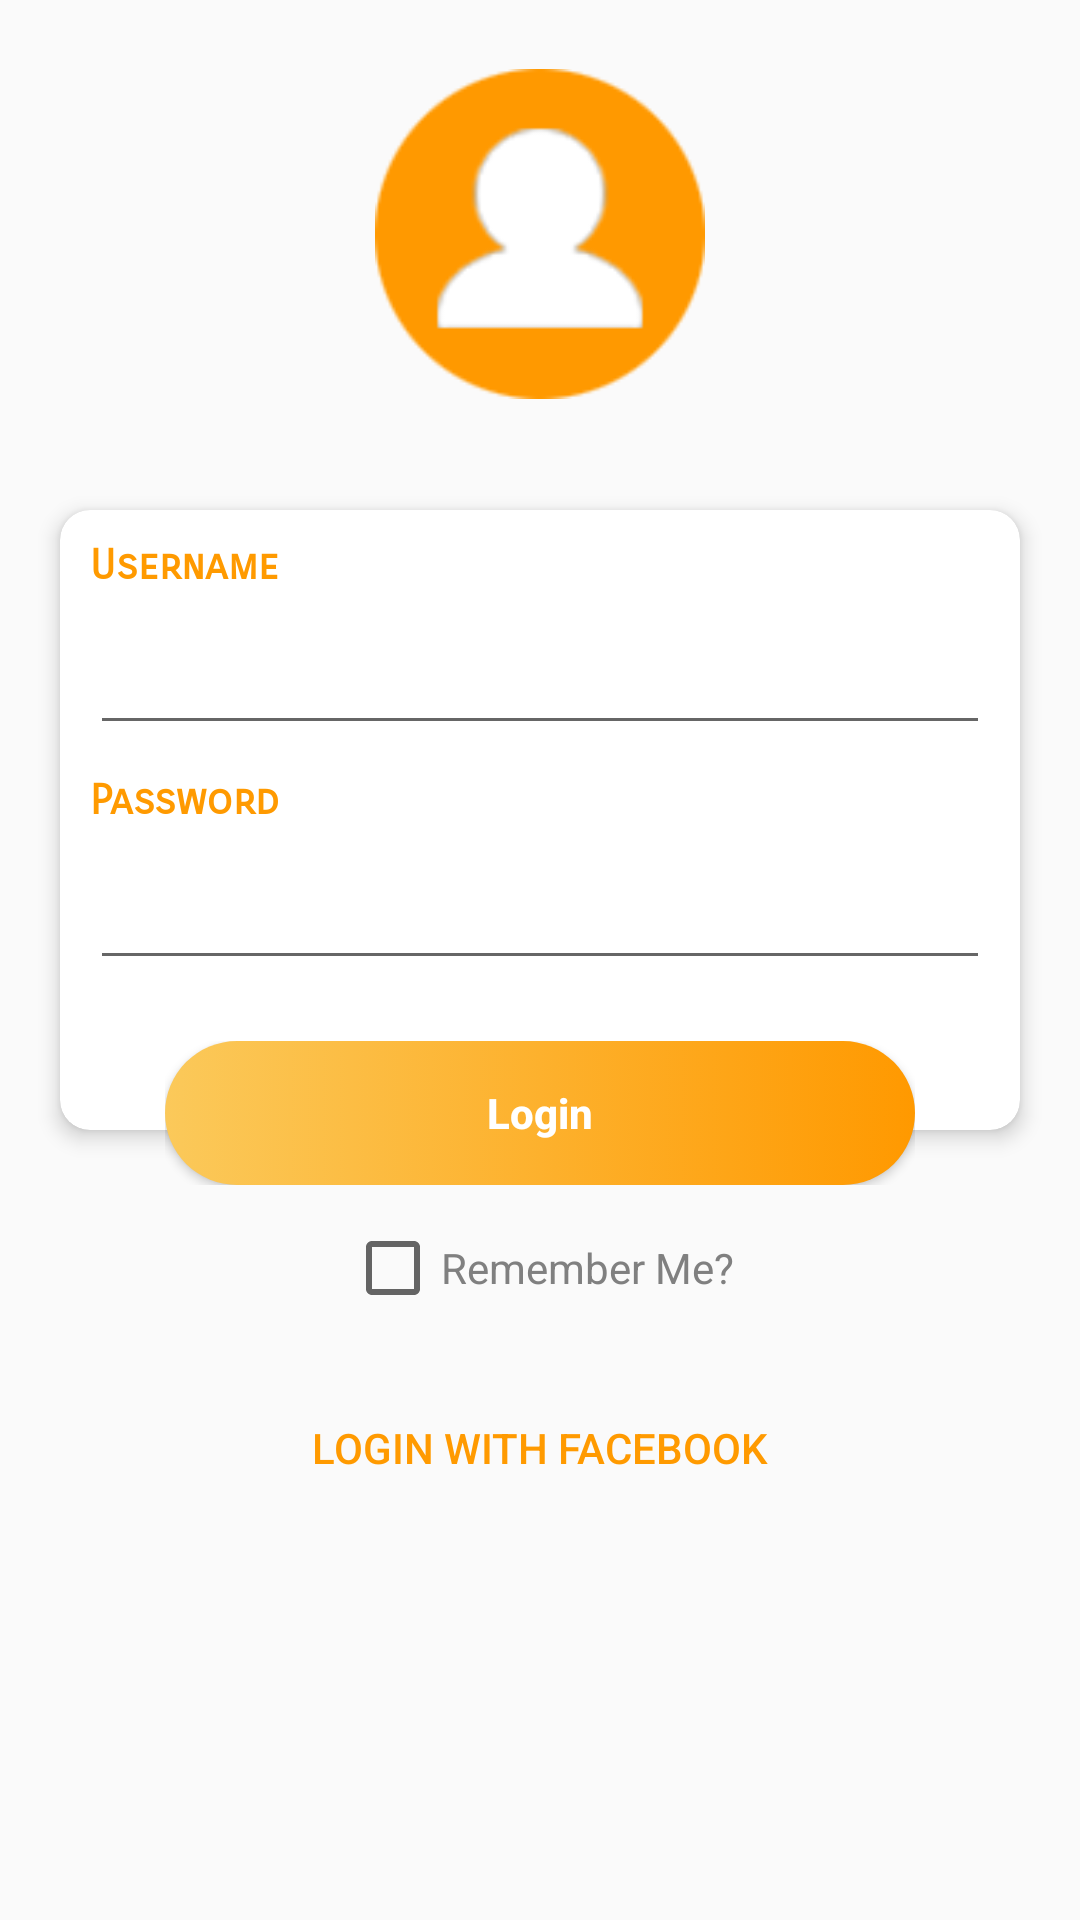

Android layout source for this screen:
<!-- AndroidManifest.xml: application theme AppTheme -->
<!-- res/layout/activity_login.xml -->
<?xml version="1.0" encoding="utf-8"?>
<RelativeLayout xmlns:android="http://schemas.android.com/apk/res/android"
    xmlns:app="http://schemas.android.com/apk/res-auto"
    xmlns:tools="http://schemas.android.com/tools"
    android:layout_width="match_parent"
    android:layout_height="match_parent"
    tools:context=".LoginActivity">

    <android.support.v7.widget.Toolbar
        android:id="@+id/bgHeader"
        android:layout_width="match_parent"
        android:layout_height="150dp"
        android:elevation="5dp" />

    <ImageView
        android:layout_width="match_parent"
        android:layout_height="110dp"
        android:layout_alignParentStart="true"
        android:layout_alignParentTop="true"
        android:layout_marginTop="23dp"
        android:src="@drawable/loginicon" />

    <ScrollView
        android:id="@+id/sv"
        android:layout_width="match_parent"
        android:layout_height="match_parent"
        android:layout_below="@+id/bgHeader">

        <RelativeLayout
            android:layout_width="match_parent"
            android:layout_height="match_parent">

            <android.support.v7.widget.CardView
                android:id="@+id/cv"
                android:layout_width="match_parent"
                android:layout_height="match_parent"
                android:layout_margin="20dp"
                app:cardCornerRadius="10dp"
                app:cardElevation="4dp">

                <LinearLayout
                    android:layout_width="match_parent"
                    android:layout_height="wrap_content"
                    android:orientation="vertical"
                    android:paddingBottom="50dp"
                    android:focusable="true"
                    android:focusableInTouchMode="true">
                    <requestFocus />

                    <TextView
                        android:layout_width="wrap_content"
                        android:layout_height="wrap_content"
                        android:layout_margin="10dp"
                        android:text="Username"
                        android:textColor="@color/colorPurple"
                        android:textAppearance="?android:attr/textAppearanceSmall"
                        android:fontFamily="sans-serif-smallcaps"
                        android:textSize="14sp"
                        android:textStyle="bold" />

                    <EditText
                        android:layout_width="match_parent"
                        android:layout_height="wrap_content"
                        android:layout_marginLeft="10dp"
                        android:layout_marginRight="10dp"
                        android:inputType="text"
                        android:id="@+id/e1"
                        />

                    <TextView
                        android:layout_width="wrap_content"
                        android:layout_height="wrap_content"
                        android:layout_margin="10dp"
                        android:text="Password"
                        android:textColor="@color/colorPurple"
                        android:textAppearance="?android:attr/textAppearanceSmall"
                        android:fontFamily="sans-serif-smallcaps"
                        android:textSize="14sp"
                        android:textStyle="bold" />

                    <EditText
                        android:layout_width="match_parent"
                        android:layout_height="wrap_content"
                        android:layout_marginLeft="10dp"
                        android:layout_marginRight="10dp"
                        android:id="@+id/e2"
                        android:inputType="textPassword" />
                </LinearLayout>
            </android.support.v7.widget.CardView>

            <RelativeLayout
                android:layout_width="wrap_content"
                android:layout_height="wrap_content"
                android:layout_below="@+id/cv"
                android:layout_alignLeft="@+id/cv"
                android:layout_alignRight="@+id/cv"
                android:layout_marginLeft="35dp"
                android:layout_marginTop="-50dp"
                android:layout_marginRight="35dp"
                android:elevation="10dp">

                <Button
                    android:id="@+id/b1"
                    android:layout_width="match_parent"
                    android:layout_height="wrap_content"
                    android:background="@drawable/bg_btn"
                    android:text="Login"
                    android:textStyle="bold"
                    android:textAllCaps="false"
                    android:textColor="@color/colorWhite" />
            </RelativeLayout>

            <RelativeLayout
                android:layout_width="wrap_content"
                android:layout_height="wrap_content"
                android:layout_alignTop="@+id/cv"
                android:layout_alignRight="@+id/cv"
                android:layout_marginTop="-20dp"
                android:layout_marginRight="-20dp"
                android:elevation="10dp">


            </RelativeLayout>

            <CheckBox
                android:id="@+id/tvForgot"
                android:layout_width="wrap_content"
                android:layout_height="wrap_content"
                android:layout_below="@+id/cv"
                android:layout_centerHorizontal="true"
                android:layout_marginTop="10dp"
                android:elevation="5dp"
                android:textColor="#808080	"
                android:text="Remember Me?"
                android:textSize="14sp" />

            <Button
                android:layout_width="match_parent"
                android:layout_height="wrap_content"
                android:layout_below="@+id/tvForgot"
                android:layout_alignLeft="@+id/cv"
                android:layout_alignRight="@+id/cv"
                android:layout_marginLeft="20dp"
                android:layout_marginTop="20dp"
                android:layout_marginRight="20dp"
                android:background="@drawable/bt_uifb"
                android:drawableLeft="@drawable/logofacebook"
                android:paddingLeft="20dp"
                android:id="@+id/b2"
                android:paddingRight="20dp"
                android:text="LOGIN WITH FACEBOOK"
                android:textColor="@color/colorPurple" />
        </RelativeLayout>
    </ScrollView>


</RelativeLayout>
<!-- resources referenced by this layout -->
<resources>
  <color name="colorPurple">#FF9A00</color>
  <color name="colorWhite">#ffffff</color>
  <!-- drawable bg_btn (drawable) -->
  <?xml version="1.0" encoding="utf-8"?>
  <selector xmlns:android="http://schemas.android.com/apk/res/android">
  
      <item android:state_pressed="true">
          <shape android:shape="rectangle">
              <solid android:color="@color/colorPurple"></solid>
              <corners android:radius="100dp" />
          </shape>
      </item>
  
      <item>
          <shape android:shape="rectangle">
              <gradient android:endColor="#FF9900" android:startColor="#Fbc95a" />
              <corners android:radius="100dp" />
          </shape>
      </item>
  </selector>
  <!-- drawable loginicon: png bitmap (drawable, 4146 bytes) -->
  <style name="AppTheme" parent="Theme.AppCompat.Light.DarkActionBar">
          
          <item name="colorPrimary">#0099CC</item>
          <item name="colorPrimaryDark">@color/colorPrimaryDark</item>
          <item name="colorAccent">@color/colorAccent</item>
      </style>
  <color name="colorPrimaryDark">#00574B</color>
  <color name="colorAccent">#D81B60</color>
</resources>
